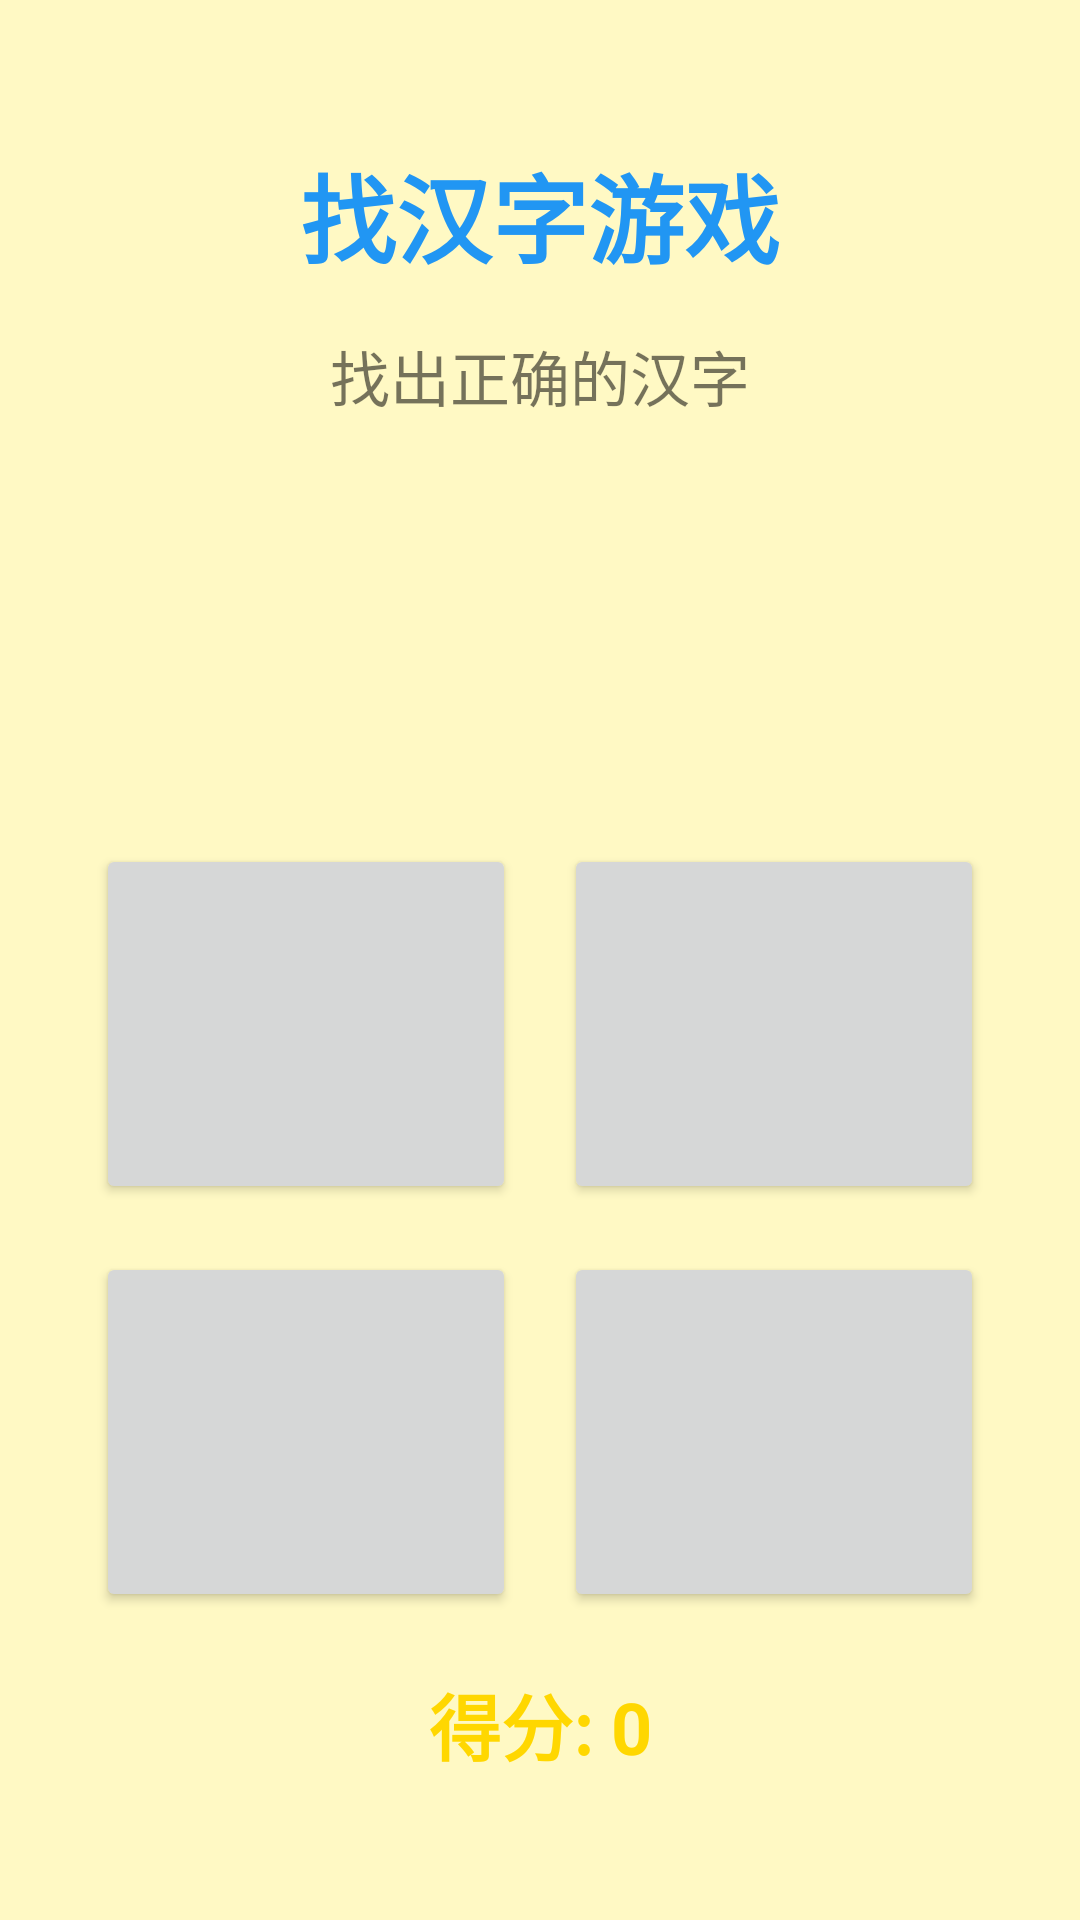

Produce the Android XML layout that renders to this screen, including the resource entries it uses.
<!-- AndroidManifest.xml: application theme Theme.ChildrenWorld -->
<!-- res/layout/activity_game.xml -->
<?xml version="1.0" encoding="utf-8"?>
<androidx.constraintlayout.widget.ConstraintLayout xmlns:android="http://schemas.android.com/apk/res/android"
    xmlns:app="http://schemas.android.com/apk/res-auto"
    android:layout_width="match_parent"
    android:layout_height="match_parent"
    android:background="@color/background_light"
    android:padding="24dp">

    <TextView
        android:id="@+id/gameTitle"
        android:layout_width="wrap_content"
        android:layout_height="wrap_content"
        android:text="@string/game_title"
        android:textSize="32sp"
        android:textStyle="bold"
        android:textColor="@color/primary_blue"
        app:layout_constraintTop_toTopOf="parent"
        app:layout_constraintStart_toStartOf="parent"
        app:layout_constraintEnd_toEndOf="parent"
        android:layout_marginTop="24dp" />

    <TextView
        android:id="@+id/gameInstruction"
        android:layout_width="wrap_content"
        android:layout_height="wrap_content"
        android:text="@string/game_instruction"
        android:textSize="20sp"
        app:layout_constraintTop_toBottomOf="@+id/gameTitle"
        app:layout_constraintStart_toStartOf="parent"
        app:layout_constraintEnd_toEndOf="parent"
        android:layout_marginTop="16dp" />

    <TextView
        android:id="@+id/targetPinyin"
        android:layout_width="wrap_content"
        android:layout_height="wrap_content"
        android:textSize="40sp"
        android:textStyle="bold"
        android:textColor="@color/primary_orange"
        app:layout_constraintTop_toBottomOf="@+id/gameInstruction"
        app:layout_constraintStart_toStartOf="parent"
        app:layout_constraintEnd_toEndOf="parent"
        android:layout_marginTop="32dp" />

    <GridLayout
        android:id="@+id/optionsGrid"
        android:layout_width="match_parent"
        android:layout_height="wrap_content"
        android:columnCount="2"
        android:rowCount="2"
        app:layout_constraintTop_toBottomOf="@+id/targetPinyin"
        app:layout_constraintStart_toStartOf="parent"
        app:layout_constraintEnd_toEndOf="parent"
        android:layout_marginTop="48dp">

        <Button
            android:id="@+id/option1"
            android:layout_width="0dp"
            android:layout_height="120dp"
            android:layout_columnWeight="1"
            android:layout_margin="8dp"
            android:textSize="60sp"
            android:textStyle="bold" />

        <Button
            android:id="@+id/option2"
            android:layout_width="0dp"
            android:layout_height="120dp"
            android:layout_columnWeight="1"
            android:layout_margin="8dp"
            android:textSize="60sp"
            android:textStyle="bold" />

        <Button
            android:id="@+id/option3"
            android:layout_width="0dp"
            android:layout_height="120dp"
            android:layout_columnWeight="1"
            android:layout_margin="8dp"
            android:textSize="60sp"
            android:textStyle="bold" />

        <Button
            android:id="@+id/option4"
            android:layout_width="0dp"
            android:layout_height="120dp"
            android:layout_columnWeight="1"
            android:layout_margin="8dp"
            android:textSize="60sp"
            android:textStyle="bold" />
    </GridLayout>

    <TextView
        android:id="@+id/gameFeedback"
        android:layout_width="wrap_content"
        android:layout_height="wrap_content"
        android:textSize="32sp"
        android:textStyle="bold"
        android:visibility="gone"
        app:layout_constraintTop_toBottomOf="@+id/optionsGrid"
        app:layout_constraintStart_toStartOf="parent"
        app:layout_constraintEnd_toEndOf="parent"
        android:layout_marginTop="32dp" />

    <TextView
        android:id="@+id/scoreText"
        android:layout_width="wrap_content"
        android:layout_height="wrap_content"
        android:text="得分: 0"
        android:textSize="24sp"
        android:textStyle="bold"
        android:textColor="@color/star_yellow"
        app:layout_constraintBottom_toBottomOf="parent"
        app:layout_constraintStart_toStartOf="parent"
        app:layout_constraintEnd_toEndOf="parent"
        android:layout_marginBottom="24dp" />

</androidx.constraintlayout.widget.ConstraintLayout>
<!-- resources referenced by this layout -->
<resources>
  <color name="background_light">#FFF9C4</color>
  <color name="primary_blue">#2196F3</color>
  <color name="primary_orange">#FF9800</color>
  <color name="star_yellow">#FFD700</color>
  <string name="game_instruction">找出正确的汉字</string>
  <string name="game_title">找汉字游戏</string>
  <style name="Theme.ChildrenWorld" parent="Theme.MaterialComponents.DayNight.DarkActionBar">
          
          <item name="colorPrimary">@color/primary_blue</item>
          <item name="colorPrimaryVariant">@color/purple_700</item>
          <item name="colorOnPrimary">@color/white</item>
          
          <item name="colorSecondary">@color/primary_green</item>
          <item name="colorSecondaryVariant">@color/teal_700</item>
          <item name="colorOnSecondary">@color/black</item>
          
          <item name="android:statusBarColor">?attr/colorPrimaryVariant</item>
          
      </style>
  <color name="purple_700">#FF3700B3</color>
  <color name="white">#FFFFFFFF</color>
  <color name="primary_green">#4CAF50</color>
  <color name="teal_700">#FF018786</color>
  <color name="black">#FF000000</color>
</resources>
